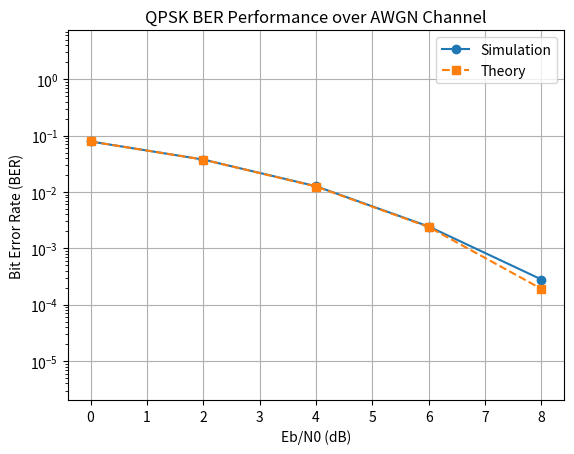

Python code for this plot:
import numpy as np #NumPy可以对整个数组进行批量计算，叫作向量化运算
import matplotlib.pyplot as plt
import math
np.random.seed(42)

#符号
num_bits = 200000
bits = np.random.randint(0, 2, num_bits) #生成随机比特，包含下限不包含上限

bit_pairs = bits.reshape(-1, 2) #reshape(a,b)重新排列成a行b列的矩阵，-1表示自动计算行数

I = 1 - 2 * bit_pairs[:, 0]
Q = 1 - 2 * bit_pairs[:, 1]

symbols = (I + 1j * Q) / np.sqrt(2)

#噪声
ebn0_db_range = np.arange(0, 10, 2) #Eb/N0

ber_simulation = []
ber_theory = []

for ebn0_db in ebn0_db_range:
    ebn0 = 10 ** (ebn0_db / 10)

    Eb = 1 / 2 #每个符号的能量是1，QPSK每个符号包含2个比特，则比特能量是1/2
    N0 = Eb / ebn0

    noise_std = np.sqrt(N0 / 2)

    noise = noise_std * (np.random.randn(len(symbols)) + 1j * np.random.randn(len(symbols))) #保证最后噪声的能量是N0/2

    #经噪声污染的符号
    received_symbols = symbols + noise

    #QPSK解调
    detected_pairs = np.column_stack((
        received_symbols.real < 0,
        received_symbols.imag < 0
    ))
    detected_pairs = detected_pairs.astype(int)

    bits_hat = detected_pairs.reshape(-1) #重新将数组变为一维

    #求误比特率
    errors = np.sum(bits != bits_hat)
    ber = errors / num_bits
    ber_simulation.append(ber)

    theoretical_ber = 0.5 * math.erfc(np.sqrt(ebn0))
    ber_theory.append(theoretical_ber)


plt.figure() 
plt.semilogy(
    ebn0_db_range,
    ber_simulation,
    "o-",
    label="Simulation"
) #绘制纵坐标采用对数刻度的曲线

plt.semilogy(
    ebn0_db_range,
    ber_theory,
    "s--",
    label="Theory"
)
plt.xlabel("Eb/N0 (dB)")
plt.ylabel("Bit Error Rate (BER)")
plt.title("QPSK BER Performance over AWGN Channel")

plt.grid(True)
plt.axis("equal") #横纵坐标尺寸一样
plt.legend()
plt.show()
